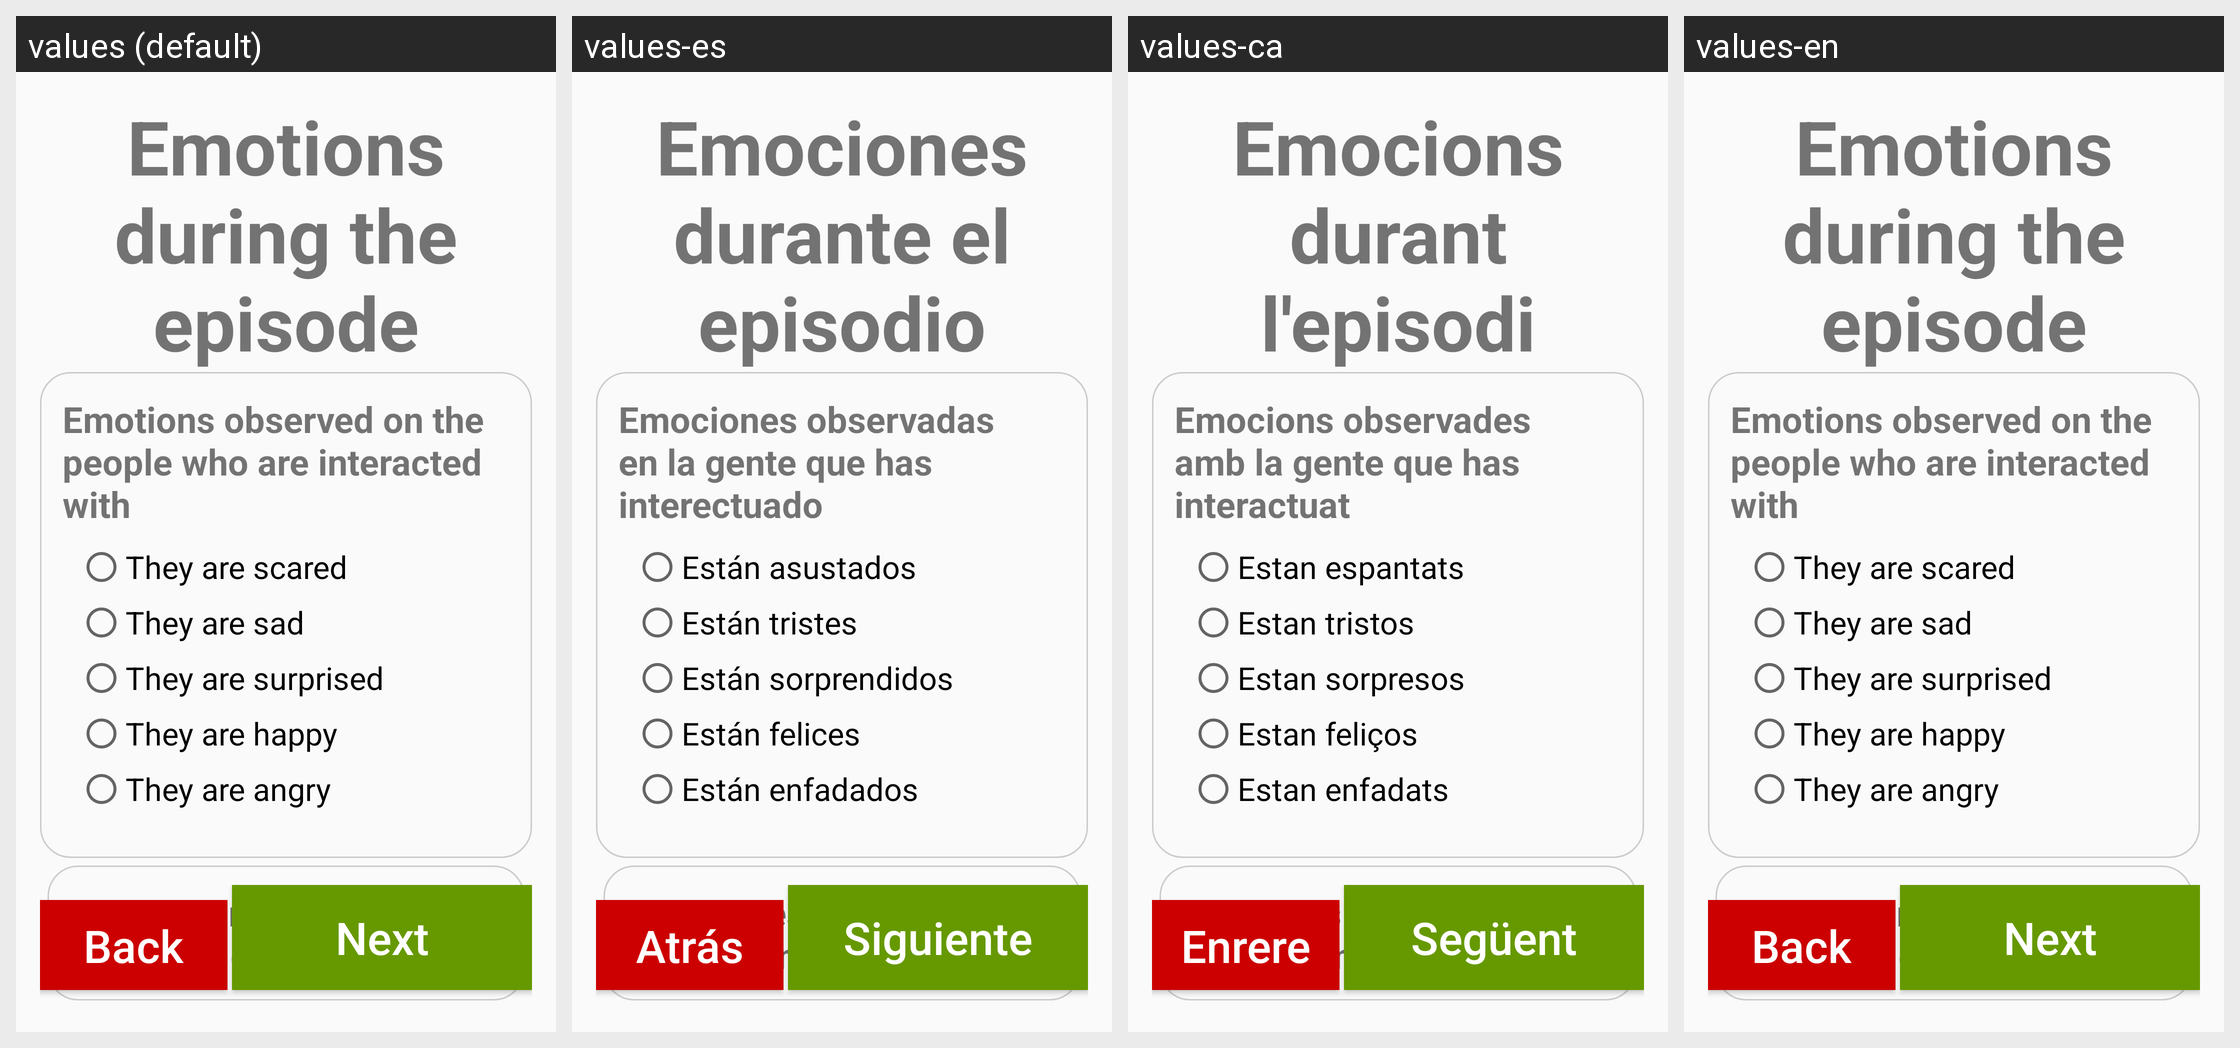

The Android screen above is rendered under several locales of the same app. Produce the string resources it draws, with the default and per-locale values.
Android screen res/layout/fragment4_questionari_activity2.xml rendered under 4 locales, left to right: values (default), values-es, values-ca, values-en. Device: Nexus 5 (rendered at 1080×1920; each locale shown at half size, 540×960, under a caption strip naming it); theme AppTheme.
Strings drawn on this screen, with the default value and each locale's value (text and hints the layout hard-codes, and strings that could not be matched under every locale, appear in the picture but are not listed):

EmotionsDuringEpisode
  values: Emotions during the episode
  values-es: Emociones durante el episodio
  values-ca: Emocions durant l'episodi
  values-en: Emotions during the episode

EmotionsLabel1
  values: Emotions observed on the people who are interacted with
  values-es: Emociones observadas en la gente que has interectuado
  values-ca: Emocions observades amb la gente que has interactuat
  values-en: Emotions observed on the people who are interacted with

TheyAreScared
  values: They are scared
  values-es: Están asustados
  values-ca: Estan espantats
  values-en: They are scared

TheyAreSad
  values: They are sad
  values-es: Están tristes
  values-ca: Estan tristos
  values-en: They are sad

TheyAreSuprised
  values: They are surprised
  values-es: Están sorprendidos
  values-ca: Estan sorpresos
  values-en: They are surprised

TheyAreHappy
  values: They are happy
  values-es: Están felices
  values-ca: Estan feliços
  values-en: They are happy

TheyAreAngry
  values: They are angry
  values-es: Están enfadados
  values-ca: Estan enfadats
  values-en: They are angry

EmotionsLabel2
  values: Own expermimented emotions during the episode
  values-es: Emociones propias expermientadas durante el episodio
  values-ca: Emocions pròpies experimentades durant l'episodi
  values-en: Own expermimented emotions during the episode
